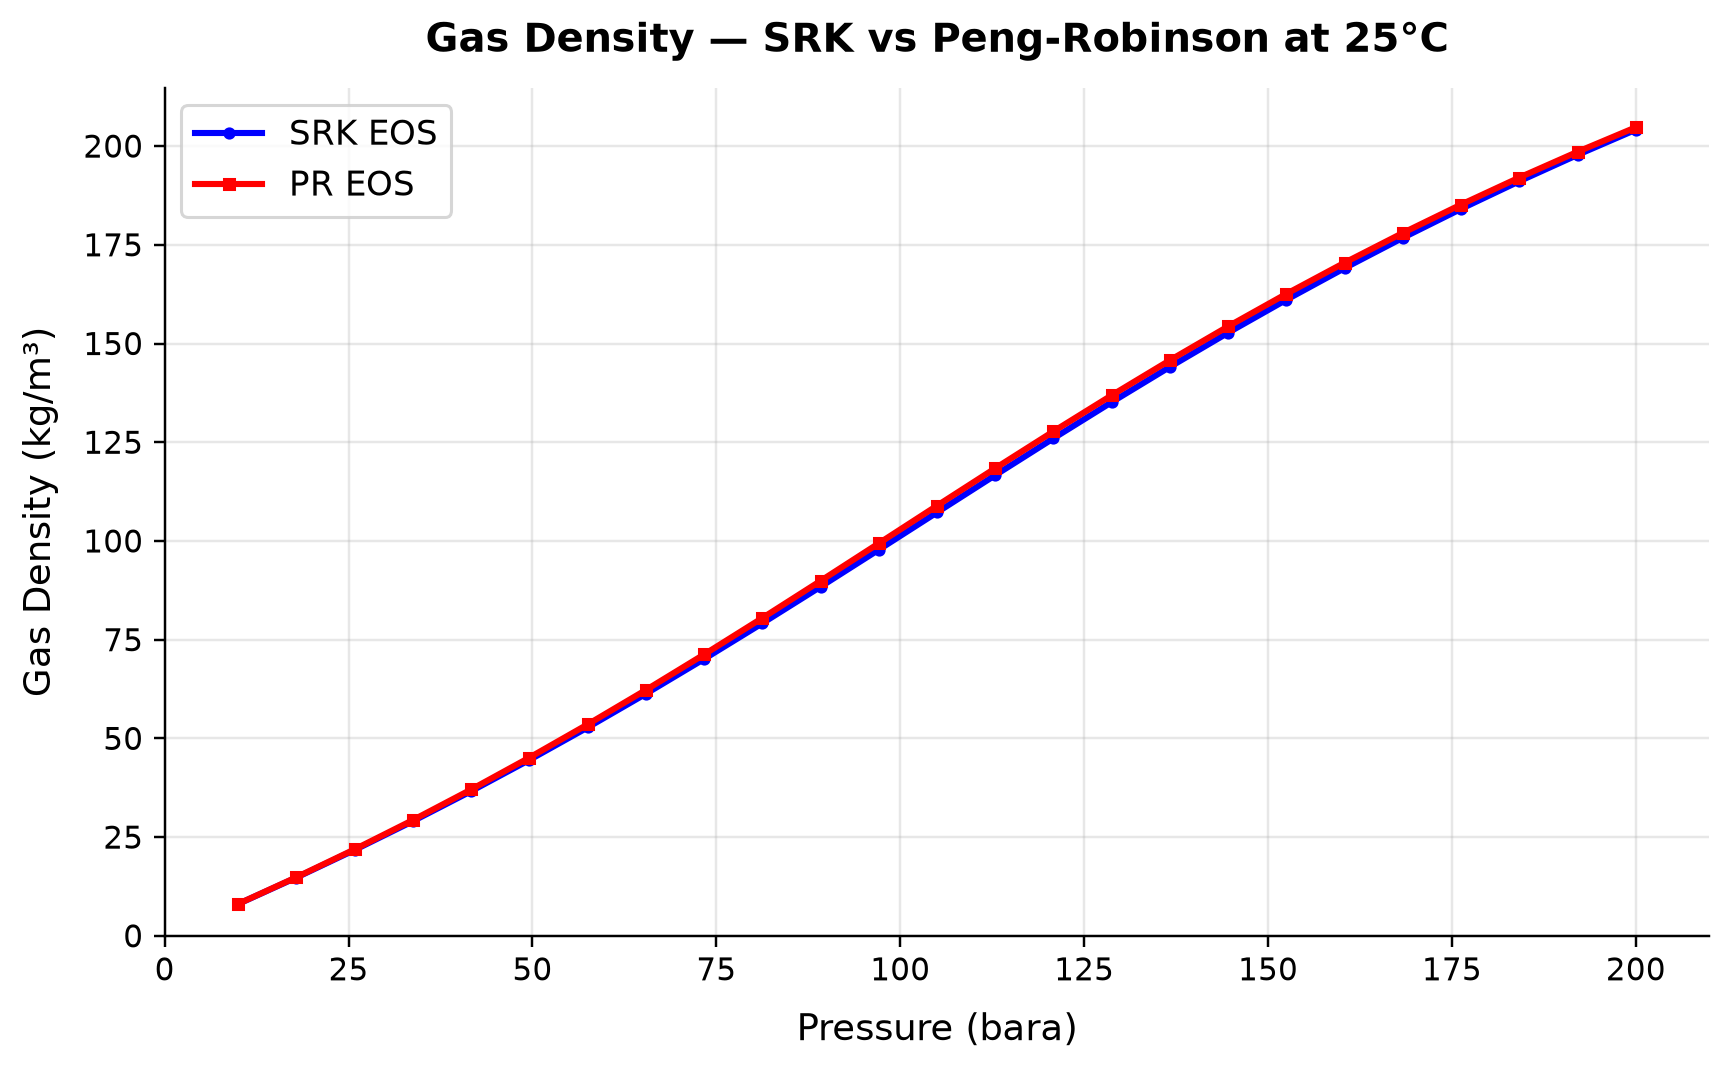

The data file committed next to this chart (first rows):
panel, series, point, x_label, y_label, x, y, finite
1, SRK EOS, 0, Pressure (bara), Gas Density (kg/m³), 10.0, 8.063, True
1, SRK EOS, 1, Pressure (bara), Gas Density (kg/m³), 17.92, 14.76, True
1, SRK EOS, 2, Pressure (bara), Gas Density (kg/m³), 25.83, 21.74, True
1, SRK EOS, 3, Pressure (bara), Gas Density (kg/m³), 33.75, 29.03, True
1, SRK EOS, 4, Pressure (bara), Gas Density (kg/m³), 41.67, 36.62, True
1, SRK EOS, 5, Pressure (bara), Gas Density (kg/m³), 49.58, 44.53, True
1, SRK EOS, 6, Pressure (bara), Gas Density (kg/m³), 57.5, 52.76, True
1, SRK EOS, 7, Pressure (bara), Gas Density (kg/m³), 65.42, 61.28, True
1, SRK EOS, 8, Pressure (bara), Gas Density (kg/m³), 73.33, 70.09, True
1, SRK EOS, 9, Pressure (bara), Gas Density (kg/m³), 81.25, 79.14, True
1, SRK EOS, 10, Pressure (bara), Gas Density (kg/m³), 89.17, 88.39, True
1, SRK EOS, 11, Pressure (bara), Gas Density (kg/m³), 97.08, 97.78, True
1, SRK EOS, 12, Pressure (bara), Gas Density (kg/m³), 105.0, 107.2, True
1, SRK EOS, 13, Pressure (bara), Gas Density (kg/m³), 112.9, 116.7, True
1, SRK EOS, 14, Pressure (bara), Gas Density (kg/m³), 120.8, 126, True
1, SRK EOS, 15, Pressure (bara), Gas Density (kg/m³), 128.8, 135.1, True
1, SRK EOS, 16, Pressure (bara), Gas Density (kg/m³), 136.7, 144.1, True
1, SRK EOS, 17, Pressure (bara), Gas Density (kg/m³), 144.6, 152.7, True
1, SRK EOS, 18, Pressure (bara), Gas Density (kg/m³), 152.5, 161.1, True
1, SRK EOS, 19, Pressure (bara), Gas Density (kg/m³), 160.4, 169.1, True
1, SRK EOS, 20, Pressure (bara), Gas Density (kg/m³), 168.3, 176.8, True
1, SRK EOS, 21, Pressure (bara), Gas Density (kg/m³), 176.2, 184.1, True
1, SRK EOS, 22, Pressure (bara), Gas Density (kg/m³), 184.2, 191.1, True
1, SRK EOS, 23, Pressure (bara), Gas Density (kg/m³), 192.1, 197.8, True
1, SRK EOS, 24, Pressure (bara), Gas Density (kg/m³), 200.0, 204.1, True
1, PR EOS, 0, Pressure (bara), Gas Density (kg/m³), 10.0, 8.089, True
1, PR EOS, 1, Pressure (bara), Gas Density (kg/m³), 17.92, 14.84, True
1, PR EOS, 2, Pressure (bara), Gas Density (kg/m³), 25.83, 21.91, True
1, PR EOS, 3, Pressure (bara), Gas Density (kg/m³), 33.75, 29.31, True
1, PR EOS, 4, Pressure (bara), Gas Density (kg/m³), 41.67, 37.05, True
1, PR EOS, 5, Pressure (bara), Gas Density (kg/m³), 49.58, 45.13, True
1, PR EOS, 6, Pressure (bara), Gas Density (kg/m³), 57.5, 53.53, True
1, PR EOS, 7, Pressure (bara), Gas Density (kg/m³), 65.42, 62.25, True
1, PR EOS, 8, Pressure (bara), Gas Density (kg/m³), 73.33, 71.25, True
1, PR EOS, 9, Pressure (bara), Gas Density (kg/m³), 81.25, 80.48, True
1, PR EOS, 10, Pressure (bara), Gas Density (kg/m³), 89.17, 89.88, True
1, PR EOS, 11, Pressure (bara), Gas Density (kg/m³), 97.08, 99.39, True
1, PR EOS, 12, Pressure (bara), Gas Density (kg/m³), 105.0, 108.9, True
1, PR EOS, 13, Pressure (bara), Gas Density (kg/m³), 112.9, 118.4, True
1, PR EOS, 14, Pressure (bara), Gas Density (kg/m³), 120.8, 127.7, True
1, PR EOS, 15, Pressure (bara), Gas Density (kg/m³), 128.8, 136.9, True
1, PR EOS, 16, Pressure (bara), Gas Density (kg/m³), 136.7, 145.8, True
1, PR EOS, 17, Pressure (bara), Gas Density (kg/m³), 144.6, 154.3, True
1, PR EOS, 18, Pressure (bara), Gas Density (kg/m³), 152.5, 162.6, True
1, PR EOS, 19, Pressure (bara), Gas Density (kg/m³), 160.4, 170.5, True
1, PR EOS, 20, Pressure (bara), Gas Density (kg/m³), 168.3, 178, True
1, PR EOS, 21, Pressure (bara), Gas Density (kg/m³), 176.2, 185.2, True
1, PR EOS, 22, Pressure (bara), Gas Density (kg/m³), 184.2, 192, True
1, PR EOS, 23, Pressure (bara), Gas Density (kg/m³), 192.1, 198.6, True
1, PR EOS, 24, Pressure (bara), Gas Density (kg/m³), 200.0, 204.8, True
